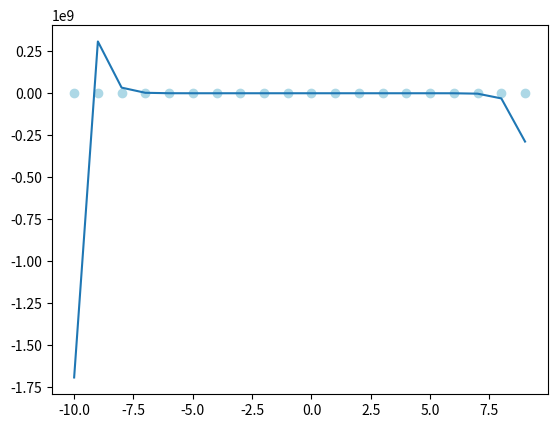

Here is the Python script that generated this plot:
import numpy as np
import matplotlib.pyplot as plt

class LinearRegression:
    def __init__(self):
        pass

    def fit(self, t, x, H=lambda t: np.vstack([np.ones_like(t), t]).T):
        """
        t -> independent
        x -> dependent
        """
        H = H(t)

        theta = np.linalg.inv(H.T @ H) @ H.T @ x
        self.theta = theta
    
    def transform(self, x: int | float | np.ndarray):
        cexp = 1
        val = 0
        for p in self.theta:
            val += p * cexp
            cexp *= x
        return val
    
    def plot(self, t, x, H=lambda t: np.vstack([np.ones_like(t), t]).T):
        self.fit(t, x, H)

        plt.scatter(t, x, color="lightblue")
        plt.plot(t, self.transform(t))
        plt.show()

class RidgeRegression(LinearRegression):
    def fit(self, t, x, H=lambda t: np.vstack([np.ones_like(t), t]).T, lamda=0.1):
        H = H(t)

        theta = np.linalg.inv(H.T @ H + lamda * np.eye(H.shape[1])) @ H.T @ x
        self.theta = theta
    
    def plot(self, t, x, H=lambda t: np.vstack([np.ones_like(t), t]).T, lamda=0.1):
        self.fit(t, x, H, lamda)

        plt.scatter(t, x, color="lightblue")
        plt.plot(t, self.transform(t))
        plt.show()
    
if __name__ == "__main__":
    lr = RidgeRegression()

    sample_t = np.arange(-10, 10, 1)
    sample_x = 2 * sample_t**2 + 3 * sample_t + np.random.normal(0, 10)

    N = len(sample_t)

    lr.plot(sample_t, sample_x, H=lambda t: np.vstack([t**i for i in range(N)]).T, lamda=1e7)
